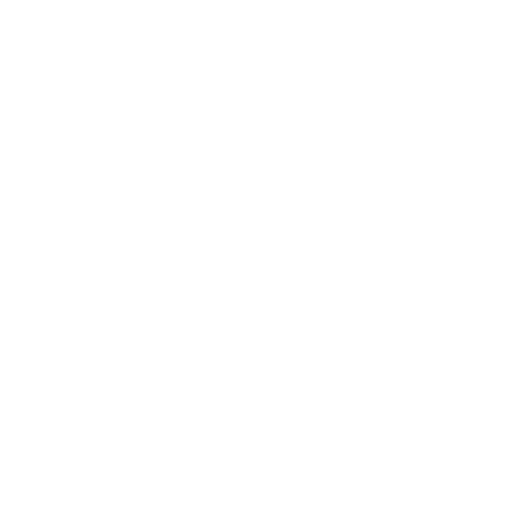
t = 0.00 s
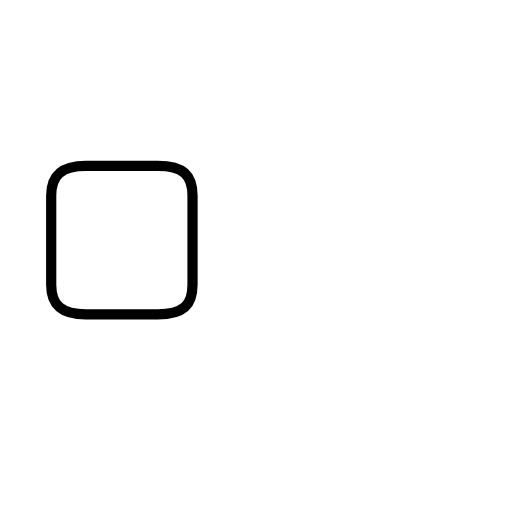
t = 1.56 s
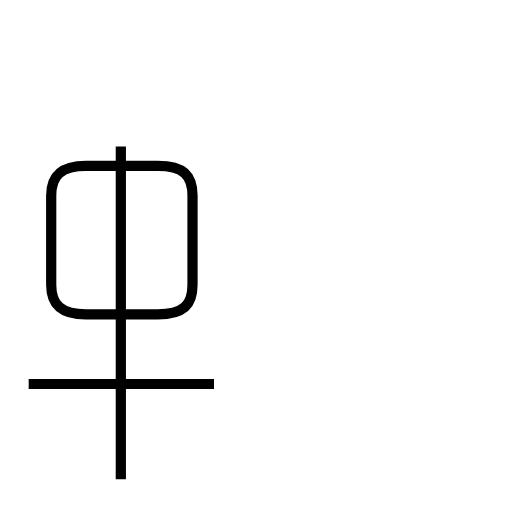
t = 3.08 s
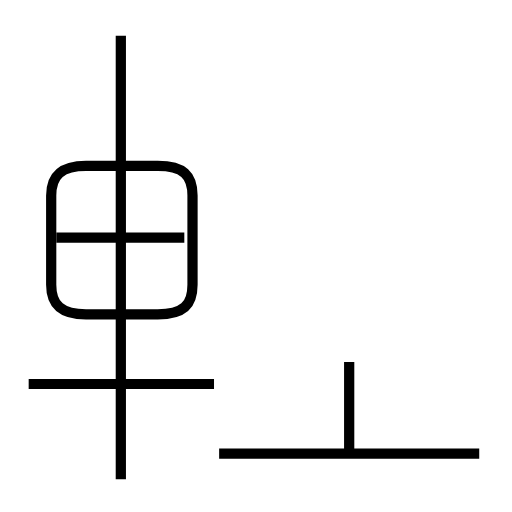
t = 4.81 s
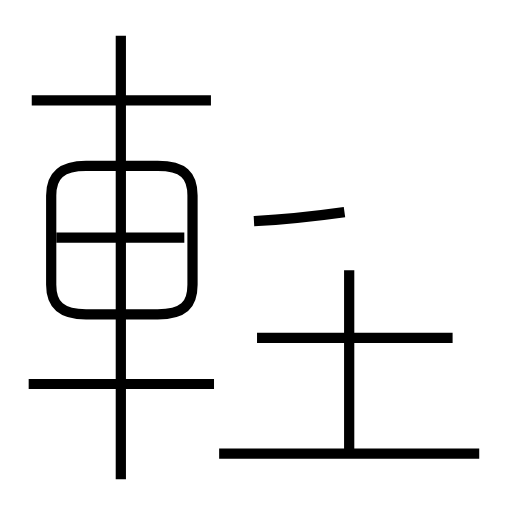
t = 6.44 s
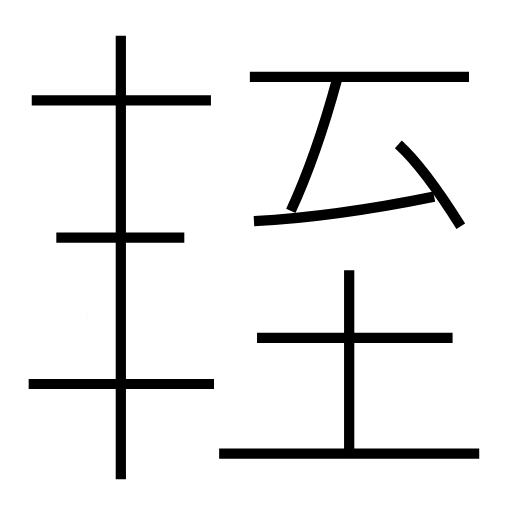
t = 8.06 s

The animated SVG that drew these frames (rendered in a browser with its animation timeline set to each time). Animation: 12 SMIL elements (animate=12); one cycle of 8.06 s.

<?xml version='1.0' encoding='utf-8'?>
<svg viewBox="0.0 -6.0 50.0 50.0" version="1.1" xmlns="http://www.w3.org/2000/svg"><rect x="-1000" y="-1000" width="2000" height="2000" stroke="white" fill="white" /><g style="fill:none;stroke:#000000;stroke-width:1"><path d="M 8.4 -13.3 L 15.4 -13.3 C 17.9 -13.3 18.8 -14.2 18.8 -16.2 L 18.8 -24.9 C 18.8 -26.9 17.9 -27.8 15.4 -27.8 L 8.4 -27.8 C 6.0 -27.8 5.0 -26.9 5.0 -24.9 L 5.0 -16.2 C 5.0 -14.2 6.0 -13.3 8.4 -13.3 Z " transform="translate(0.0 38.0)" stroke-dasharray="52.11231880001859" stroke-dashoffset="52.11231880001859"><animate attributeName="stroke-dashoffset" from="52.11231880001859" to="0" dur="1.5633695640005576s" begin="0s; anim_end.end" fill="freeze" id="anim0" /></path><path d="M 20.9 -6.5 L 2.8 -6.5 " transform="translate(0.0 38.0)" stroke-dasharray="18.099999999999998" stroke-dashoffset="18.099999999999998"><animate attributeName="stroke-dashoffset" from="18.099999999999998" to="0" dur="0.5429999999999999s" begin="anim0.end" fill="freeze" id="anim1" /></path><path d="M 11.8 2.8 L 11.8 -40.5 " transform="translate(0.0 38.0)" stroke-dasharray="43.3" stroke-dashoffset="43.3"><animate attributeName="stroke-dashoffset" from="43.3" to="0" dur="1.299s" begin="anim1.end" fill="freeze" id="anim2" /></path><path d="M 18.0 -20.8 L 5.5 -20.8 " transform="translate(0.0 38.0)" stroke-dasharray="12.5" stroke-dashoffset="12.5"><animate attributeName="stroke-dashoffset" from="12.5" to="0" dur="0.375s" begin="anim2.end" fill="freeze" id="anim3" /></path><path d="M 46.8 0.3 L 21.4 0.3 " transform="translate(0.0 38.0)" stroke-dasharray="25.4" stroke-dashoffset="25.4"><animate attributeName="stroke-dashoffset" from="25.4" to="0" dur="0.7619999999999999s" begin="anim3.end" fill="freeze" id="anim4" /></path><path d="M 34.1 0.3 L 34.1 -17.6 " transform="translate(0.0 38.0)" stroke-dasharray="17.900000000000002" stroke-dashoffset="17.900000000000002"><animate attributeName="stroke-dashoffset" from="17.900000000000002" to="0" dur="0.537s" begin="anim4.end" fill="freeze" id="anim5" /></path><path d="M 44.2 -11.0 L 25.1 -11.0 " transform="translate(0.0 38.0)" stroke-dasharray="19.1" stroke-dashoffset="19.1"><animate attributeName="stroke-dashoffset" from="19.1" to="0" dur="0.5730000000000001s" begin="anim5.end" fill="freeze" id="anim6" /></path><path d="M 20.6 -34.2 L 3.1 -34.2 " transform="translate(0.0 38.0)" stroke-dasharray="17.5" stroke-dashoffset="17.5"><animate attributeName="stroke-dashoffset" from="17.5" to="0" dur="0.525s" begin="anim6.end" fill="freeze" id="anim7" /></path><path d="M 24.8 -22.4 C 30.4 -22.7 36.5 -23.6 42.4 -24.8 " transform="translate(0.0 38.0)" stroke-dasharray="17.778400580646423" stroke-dashoffset="17.778400580646423"><animate attributeName="stroke-dashoffset" from="17.778400580646423" to="0" dur="0.5333520174193926s" begin="anim7.end" fill="freeze" id="anim8" /></path><path d="M 28.4 -23.4 C 30.1 -27.1 31.6 -31.4 32.9 -36.2 " transform="translate(0.0 38.0)" stroke-dasharray="13.583319643234153" stroke-dashoffset="13.583319643234153"><animate attributeName="stroke-dashoffset" from="13.583319643234153" to="0" dur="0.40749958929702457s" begin="anim8.end" fill="freeze" id="anim9" /></path><path d="M 45.8 -36.5 L 24.4 -36.5 " transform="translate(0.0 38.0)" stroke-dasharray="21.4" stroke-dashoffset="21.4"><animate attributeName="stroke-dashoffset" from="21.4" to="0" dur="0.6419999999999999s" begin="anim9.end" fill="freeze" id="anim10" /></path><path d="M 45.0 -21.9 C 43.0 -25.1 41.0 -28.0 38.9 -29.9" transform="translate(0.0 38.0)" stroke-dasharray="10.090251286721394" stroke-dashoffset="10.090251286721394"><animate attributeName="stroke-dashoffset" from="10.090251286721394" to="0" dur="0.3027075386016418s" begin="anim10.end" fill="freeze" id="anim_end" /></path></g></svg>
